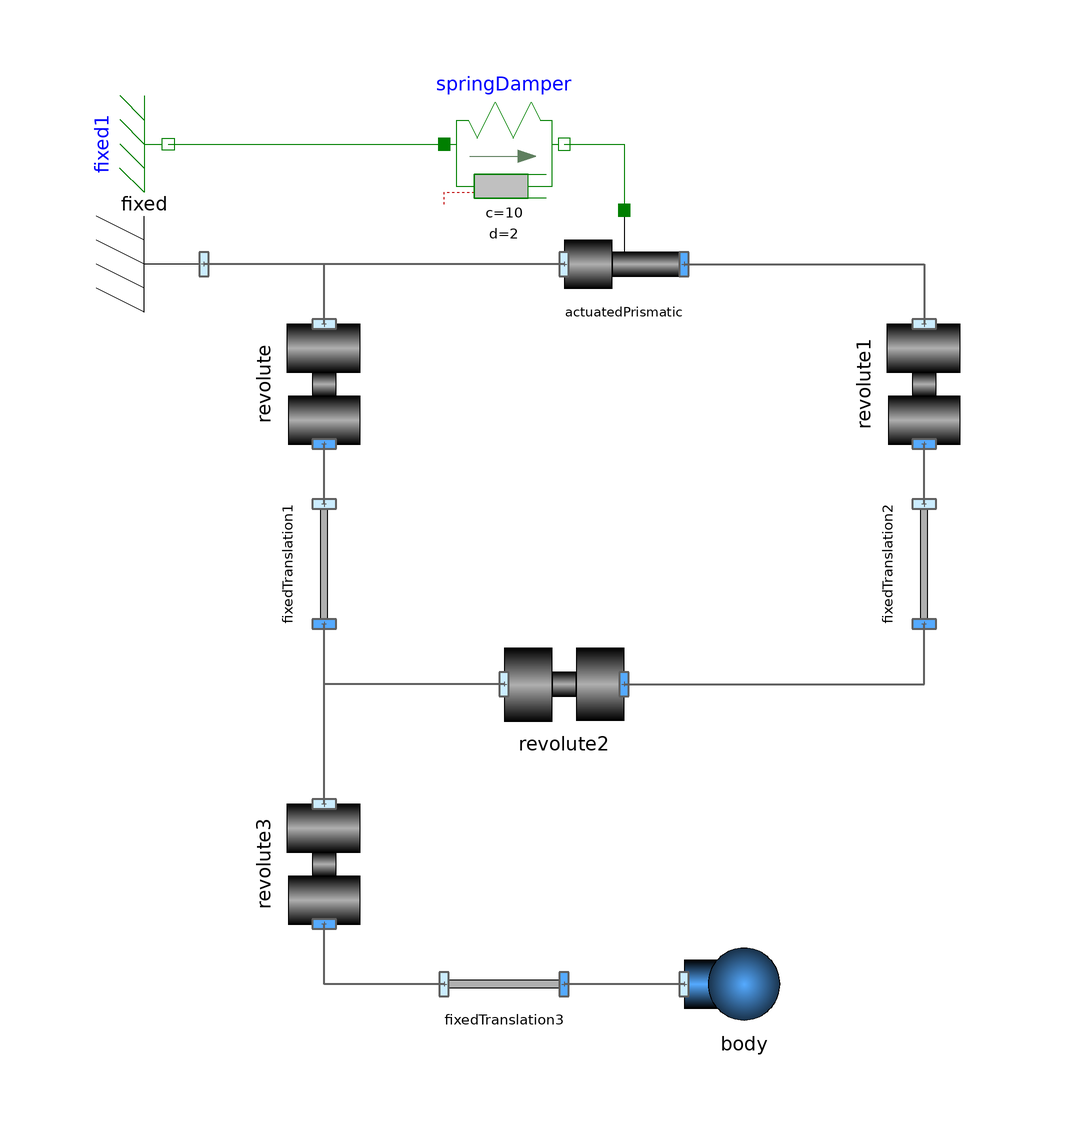

The component connection diagram of the Modelica model below, drawn from its own Placement and Line annotations.

model KinematicLoop

      Joints.Revolute revolute(phi(stateSelect=StateSelect.always), w(
            stateSelect=StateSelect.always))
                               annotation (Placement(transformation(
            extent={{-10,-10},{10,10}},
            rotation=270,
            origin={-20,50})));
      Joints.Revolute revolute1 annotation (Placement(transformation(
            extent={{-10,-10},{10,10}},
            rotation=270,
            origin={80,50})));
      Joints.Revolute revolute2
        annotation (Placement(transformation(extent={{10,-10},{30,10}})));
      Joints.Revolute revolute3(
        initialize=true,
        w_start=0,
        phi_start=0) annotation (Placement(transformation(
            extent={{-10,-10},{10,10}},
            rotation=270,
            origin={-20,-30})));
      Parts.FixedTranslation fixedTranslation1(r={0, -0.5}) annotation (
          Placement(transformation(
            extent={{-10,-10},{10,10}},
            rotation=270,
            origin={-20,20})));
      Parts.FixedTranslation fixedTranslation2(r={0, -0.5}) annotation (
          Placement(transformation(
            extent={{-10,-10},{10,10}},
            rotation=270,
            origin={80,20})));
      Parts.FixedTranslation fixedTranslation3(r={0, -0.6}) annotation (
          Placement(transformation(
            extent={{-10,-10},{10,10}},
            rotation=0,
            origin={10,-50})));
      Parts.Body body(
        m=1,
        I=0.1,
        g={0,-9.81}) annotation (Placement(transformation(
            extent={{-10,-10},{10,10}},
            rotation=0,
            origin={50,-50})));
      Parts.Fixed fixed annotation (Placement(transformation(
            extent={{-10,-10},{10,10}},
            rotation=180,
            origin={-50,70})));
      Joints.ActuatedPrismatic actuatedPrismatic(r={1,0},
        initialize=true,
        s_start=0.4,
        v_start=0)
        annotation (Placement(transformation(extent={{20,60},{40,80}})));
      Modelica.Mechanics.Translational.Components.SpringDamper springDamper(
        c=10,
        s_rel0=0.6,
        d=2) annotation (Placement(transformation(extent={{0,80},{20,100}})));
      Modelica.Mechanics.Translational.Components.Fixed fixed1 annotation (
          Placement(transformation(
            extent={{-10,-10},{10,10}},
            rotation=270,
            origin={-46,90})));
    equation
      connect(fixedTranslation1.frame_a, revolute.frame_b) annotation (Line(
          points={{-20,30},{-20,32.5},{-20,32.5},{-20,35},{-20,40},{-20,40}},
          color={95,95,95},
          thickness=0.5,
          smooth=Smooth.None));
      connect(fixedTranslation2.frame_a, revolute1.frame_b) annotation (Line(
          points={{80,30},{80,40}},
          color={95,95,95},
          thickness=0.5,
          smooth=Smooth.None));
      connect(revolute2.frame_a, fixedTranslation1.frame_b) annotation (Line(
          points={{10,0},{-20,0},{-20,10}},
          color={95,95,95},
          thickness=0.5,
          smooth=Smooth.None));
      connect(revolute2.frame_b, fixedTranslation2.frame_b) annotation (Line(
          points={{30,0},{80,0},{80,10}},
          color={95,95,95},
          thickness=0.5,
          smooth=Smooth.None));
      connect(fixedTranslation3.frame_a, revolute3.frame_b) annotation (Line(
          points={{0,-50},{-20,-50},{-20,-40}},
          color={95,95,95},
          thickness=0.5,
          smooth=Smooth.None));
      connect(actuatedPrismatic.frame_b, revolute1.frame_a) annotation (Line(
          points={{40,70},{80,70},{80,60}},
          color={95,95,95},
          thickness=0.5,
          smooth=Smooth.None));
      connect(actuatedPrismatic.frame_a, fixed.frame_a) annotation (Line(
          points={{20,70},{-40,70}},
          color={95,95,95},
          thickness=0.5,
          smooth=Smooth.None));
      connect(revolute.frame_a, fixed.frame_a) annotation (Line(
          points={{-20,60},{-20,70},{-40,70}},
          color={95,95,95},
          thickness=0.5,
          smooth=Smooth.None));
      connect(springDamper.flange_b, actuatedPrismatic.flange_a) annotation (
          Line(
          points={{20,90},{30,90},{30,79}},
          color={0,127,0},
          smooth=Smooth.None));
      connect(fixed1.flange, springDamper.flange_a) annotation (Line(
          points={{-46,90},{0,90}},
          color={0,127,0},
          smooth=Smooth.None));
      connect(revolute3.frame_a, fixedTranslation1.frame_b) annotation (Line(
          points={{-20,-20},{-20,-12.5},{-20,-12.5},{-20,-5},{-20,10},{-20,10}},
          color={95,95,95},
          thickness=0.5,
          smooth=Smooth.None));

      connect(body.frame_a, fixedTranslation3.frame_b) annotation (Line(
          points={{40,-50},{30,-50},{30,-50},{20,-50}},
          color={95,95,95},
          thickness=0.5,
          smooth=Smooth.None));
      annotation (Diagram(graphics));
    end KinematicLoop;